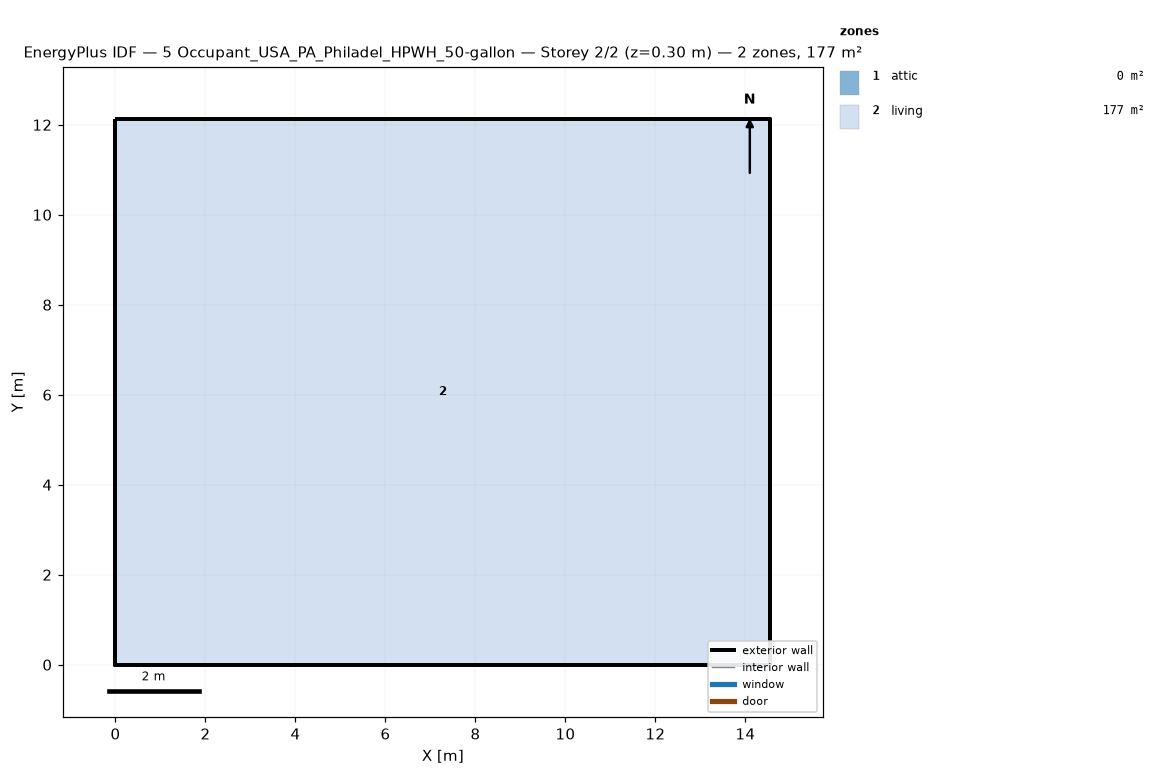
=== STOREY PLAN SPEC (per zone: floor XY polygon, exterior-wall plan segments, windows/doors) ===
zone 1: attic  (0.0 m²)
  exterior wall: (14.55, 0.00) – (14.55, 12.13) – (14.55, 6.06)  [18.2 m]
  exterior wall: (0.00, 12.13) – (0.00, 0.00) – (0.00, 6.06)  [18.2 m]
zone 2: living  (176.5 m²)
  floor: (0.00, 0.00) (0.00, 12.13) (14.55, 12.13) (14.55, 0.00)
  exterior wall: (0.00, 0.00) – (14.55, 0.00)  [14.6 m]
  exterior wall: (14.55, 0.00) – (14.55, 12.13)  [12.1 m]
  exterior wall: (14.55, 12.13) – (0.00, 12.13)  [14.6 m]
  exterior wall: (0.00, 12.13) – (0.00, 0.00)  [12.1 m]

=== DERIVED (storey summary) ===
Building: 5 Occupant_USA_PA_Philadel_HPWH_50-gallon
Storey: 2 of 2  (floor level z = 0.30 m)
Storey gross floor area: 176.5 m²
Zones on this storey: 2
  - attic: floor 0.0 m²; exterior wall 36.4 m (24.5 m²); WWR 0.0%
  - living: floor 176.5 m²; exterior wall 53.4 m (146.4 m²); WWR 0.0%
Zone adjacency: (none detected)